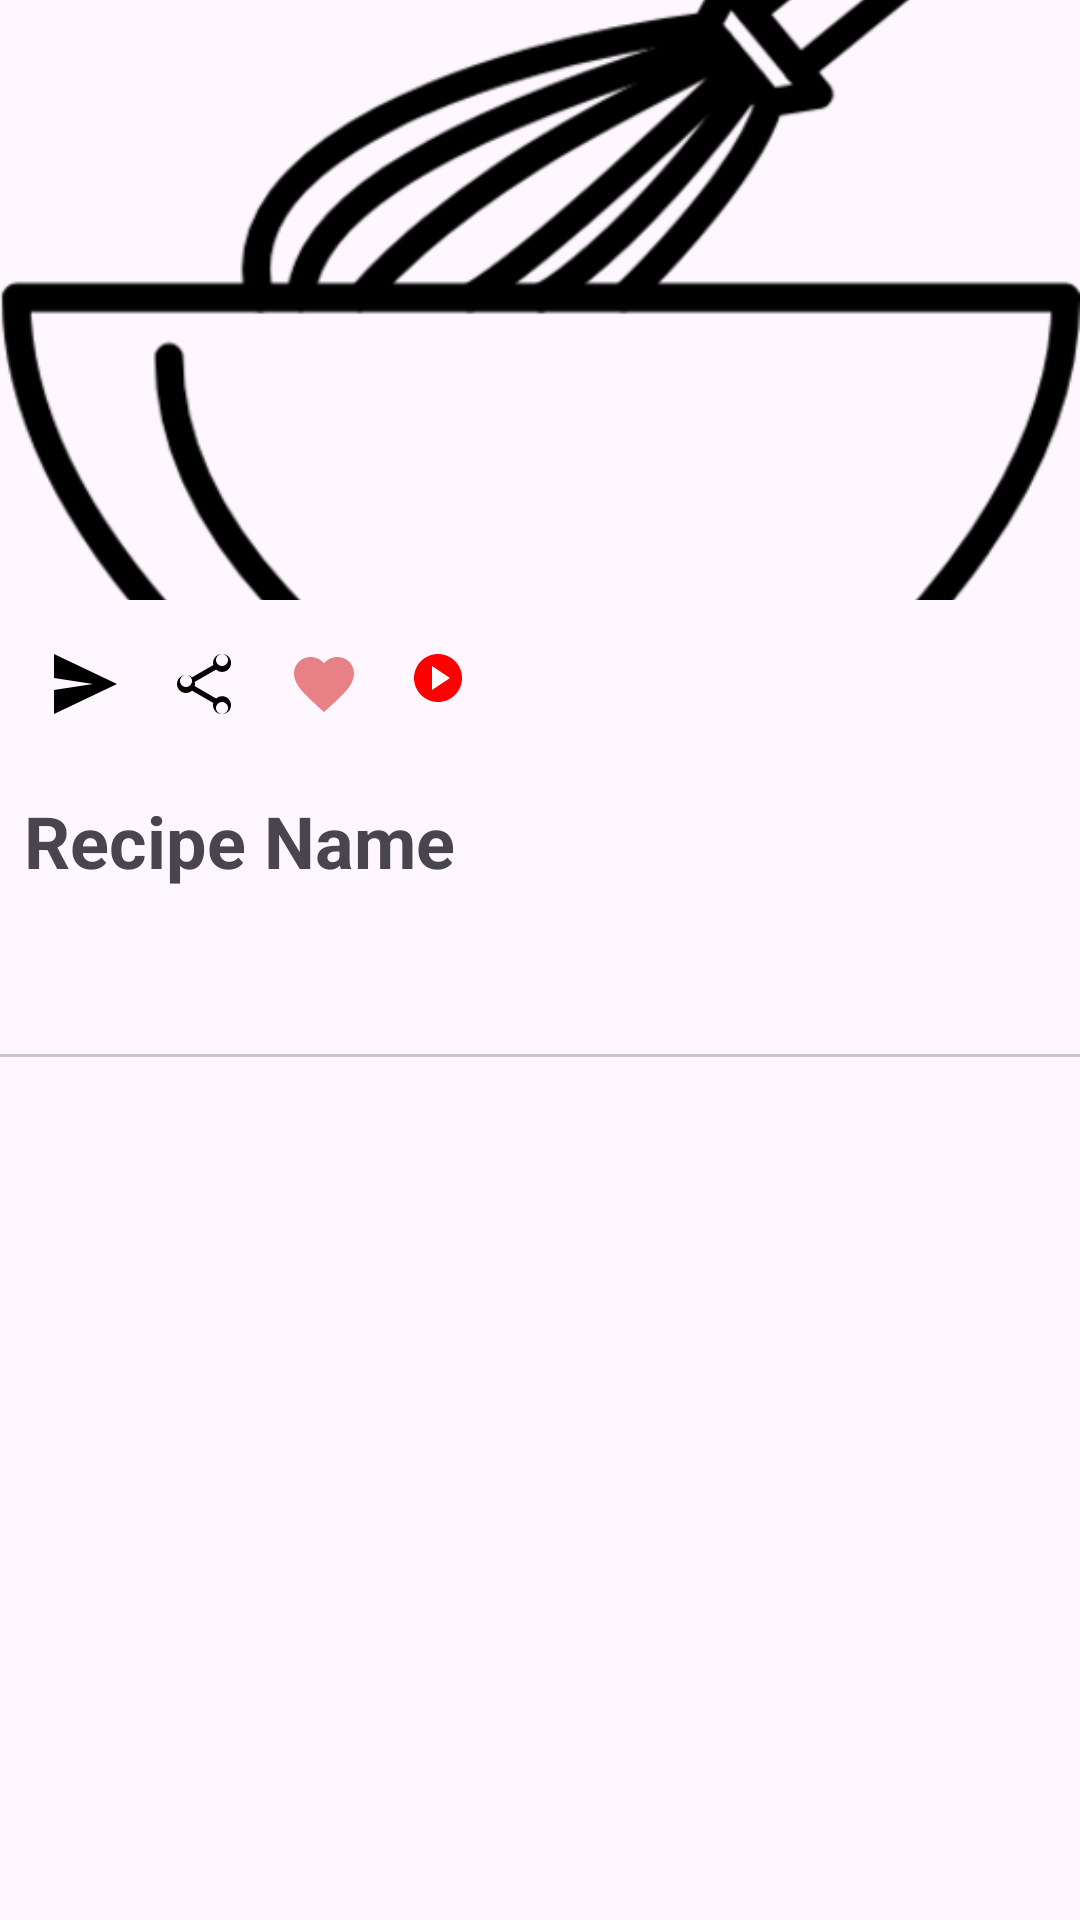

The Android layout XML behind this screen, and the referenced resources:
<!-- AndroidManifest.xml: application theme Theme.NUMAD24SU_PlatePerfect -->
<!-- res/layout/activity_recipe.xml -->
<androidx.constraintlayout.widget.ConstraintLayout
    xmlns:android="http://schemas.android.com/apk/res/android"
    xmlns:tools="http://schemas.android.com/tools"
    xmlns:app="http://schemas.android.com/apk/res-auto"
    android:layout_width="match_parent"
    android:layout_height="match_parent"
    tools:context=".RecipeActivity">

    <ImageView
        android:id="@+id/recipe_image"
        android:layout_width="0dp"
        android:layout_height="200dp"
        android:contentDescription="Recipe Image"
        android:scaleType="centerCrop"
        android:src="@drawable/default_recipe"
        app:layout_constraintStart_toStartOf="parent"
        app:layout_constraintEnd_toEndOf="parent"
        app:layout_constraintTop_toTopOf="parent" />

    <LinearLayout
        android:id="@+id/button_layout"
        android:layout_width="match_parent"
        android:layout_height="wrap_content"
        android:orientation="horizontal"
        android:gravity="start"
        android:padding="8dp"
        app:layout_constraintTop_toBottomOf="@id/recipe_image"
        app:layout_constraintStart_toStartOf="parent"
        app:layout_constraintEnd_toEndOf="parent">

        <ImageButton
            android:id="@+id/send_button"
            android:layout_width="wrap_content"
            android:layout_height="wrap_content"
            android:src="@drawable/ic_send"
            android:background="@null"
            android:layout_margin="8dp"
            />

        <ImageButton
            android:id="@+id/share_button"
            android:layout_width="wrap_content"
            android:layout_height="wrap_content"
            android:background="@null"
            android:src="@drawable/ic_share"
            android:layout_margin="8dp"
             />

        <ImageButton
            android:id="@+id/like_button"
            android:layout_width="wrap_content"
            android:layout_height="wrap_content"
            android:background="@null"
            android:layout_margin="8dp"
            android:src="@drawable/ic_heart_unfilled" />
        <ImageButton
            android:id="@+id/youtube_button"
            android:layout_width="wrap_content"
            android:layout_height="wrap_content"
            android:background="@null"
            android:layout_margin="8dp"
            android:src="@drawable/youtube_icon"/>
    </LinearLayout>

    <TextView
        android:id="@+id/recipe_name"
        android:layout_width="wrap_content"
        android:layout_height="wrap_content"
        android:text="Recipe Name"
        android:textSize="24sp"
        android:textStyle="bold"
        android:layout_margin="8dp"
        app:layout_constraintStart_toStartOf="parent"
        app:layout_constraintTop_toBottomOf="@id/button_layout"
        android:backgroundTint="@color/icon_color"/>



    <com.google.android.material.tabs.TabLayout
        android:id="@+id/tab_layout"
        android:layout_width="0dp"
        android:layout_height="wrap_content"
        android:layout_marginTop="8dp"
        app:tabTextColor="@color/icon_color"
        app:layout_constraintTop_toBottomOf="@id/recipe_name"
        app:layout_constraintStart_toStartOf="parent"
        app:layout_constraintEnd_toEndOf="parent" />

    <androidx.viewpager.widget.ViewPager
        android:id="@+id/view_pager"
        android:layout_width="0dp"
        android:layout_height="0dp"
        app:layout_constraintTop_toBottomOf="@id/tab_layout"
        app:layout_constraintBottom_toBottomOf="parent"
        app:layout_constraintStart_toStartOf="parent"
        app:layout_constraintEnd_toEndOf="parent" />

</androidx.constraintlayout.widget.ConstraintLayout>
<!-- resources referenced by this layout -->
<resources>
  <color name="icon_color">@color/black</color>
  <!-- drawable default_recipe: png bitmap (drawable, 17623 bytes) -->
  <!-- drawable ic_heart_unfilled (drawable) -->
  <vector xmlns:android="http://schemas.android.com/apk/res/android"
      android:width="24dp"
      android:height="24dp"
      android:viewportWidth="24"
      android:viewportHeight="24">
      <path
          android:fillColor="#D10A0A"
          android:pathData="M12,21.35l-1.45-1.32C5.4,15.36,2,12.28,2,8.5 2,5.42,4.42,3,7.5,3c1.74,0,3.41,0.81,4.5,2.09C13.09,3.81,14.76,3,16.5,3 19.58,3,22,5.42,22,8.5c0,3.78-3.4,6.86-8.55,11.54L12,21.35z"
          android:fillAlpha="0.5"/>
  </vector>
  <!-- drawable ic_send (drawable) -->
  <?xml version="1.0" encoding="utf-8"?>
  <vector xmlns:android="http://schemas.android.com/apk/res/android"
      android:width="24dp"
      android:height="24dp"
      android:viewportWidth="24"
      android:viewportHeight="24">
      <path
          android:fillColor="@color/icon_color"
          android:pathData="M2 2L23 12L2 22V14L15 12L2 10V2Z"/>
  </vector>
  <!-- drawable ic_share (drawable) -->
  <vector xmlns:android="http://schemas.android.com/apk/res/android"
      android:width="24dp"
      android:height="24dp"
      android:viewportWidth="24"
      android:viewportHeight="24"
      android:tint="@color/icon_color"
       >
      <path
          android:fillColor="@color/icon_color"
          android:pathData="M18,16.08c-0.76,0-1.44,0.3-1.96,0.77L8.91,12.7c0.05,-0.23 0.09,-0.47 0.09,-0.7 0,-0.23 -0.03,-0.47 -0.09,-0.7l7.12,-4.11c0.53,0.49 1.22,0.79 1.98,0.79 1.66,0 3,-1.34 3,-3s-1.34,-3 -3,-3 -3,1.34 -3,3c0,0.23 0.03,0.47 0.09,0.7l-7.12,4.11c-0.53,-0.49 -1.22,-0.79 -1.98,-0.79 -1.66,0 -3,1.34 -3,3s1.34,3 3,3c0.76,0 1.45,-0.3 1.98,-0.79l7.12,4.11c-0.06,0.24 -0.1,0.48 -0.1,0.73 0,1.66 1.34,3 3,3s3,-1.34 3,-3 -1.34,-3 -3,-3zM18,2c1.1,0 2,0.9 2,2s-0.9,2 -2,2 -2,-0.9 -2,-2 0.9,-2 2,-2zM6,13c-1.1,0 -2,-0.9 -2,-2s0.9,-2 2,-2 2,0.9 2,2 -0.9,2 -2,2zM18,22c-1.1,0 -2,-0.9 -2,-2s0.9,-2 2,-2 2,0.9 2,2 -0.9,2 -2,2z"/>
  </vector>
  <!-- drawable youtube_icon (drawable) -->
  <vector xmlns:android="http://schemas.android.com/apk/res/android"
      android:width="24dp"
      android:height="24dp"
      android:viewportWidth="24"
      android:viewportHeight="24">
      <path
          android:fillColor="#FF0000"
          android:pathData="M10,2 C5.6,2 2,5.6 2,10 C2,14.4 5.6,18 10,18 C14.4,18 18,14.4 18,10 C18,5.6 14.4,2 10,2 z"/>
      <path
          android:fillColor="#FFFFFF"
          android:pathData="M8 6 L14 10 L8 14 Z"/>
  </vector>
  <style name="Theme.NUMAD24SU_PlatePerfect" parent="Base.Theme.NUMAD24SU_PlatePerfect" />
  <color name="black">#FF000000</color>
  <style name="Base.Theme.NUMAD24SU_PlatePerfect" parent="Theme.Material3.DayNight.NoActionBar">
          
           <item name="colorPrimary">@color/my_primary</item>
          <item name="colorPrimaryVariant">@color/my_primary</item>
          <item name="colorOnPrimary">@color/white</item>
          <item name="colorSecondary">@color/my_secondary</item>
          <item name="colorSecondaryVariant">@color/my_secondary</item>
          <item name="colorOnSecondary">@color/black</item>
      </style>
  <color name="my_primary">#FF5964</color>
  <color name="white">#FFFFFFFF</color>
  <color name="my_secondary">#FFE74C</color>
</resources>
